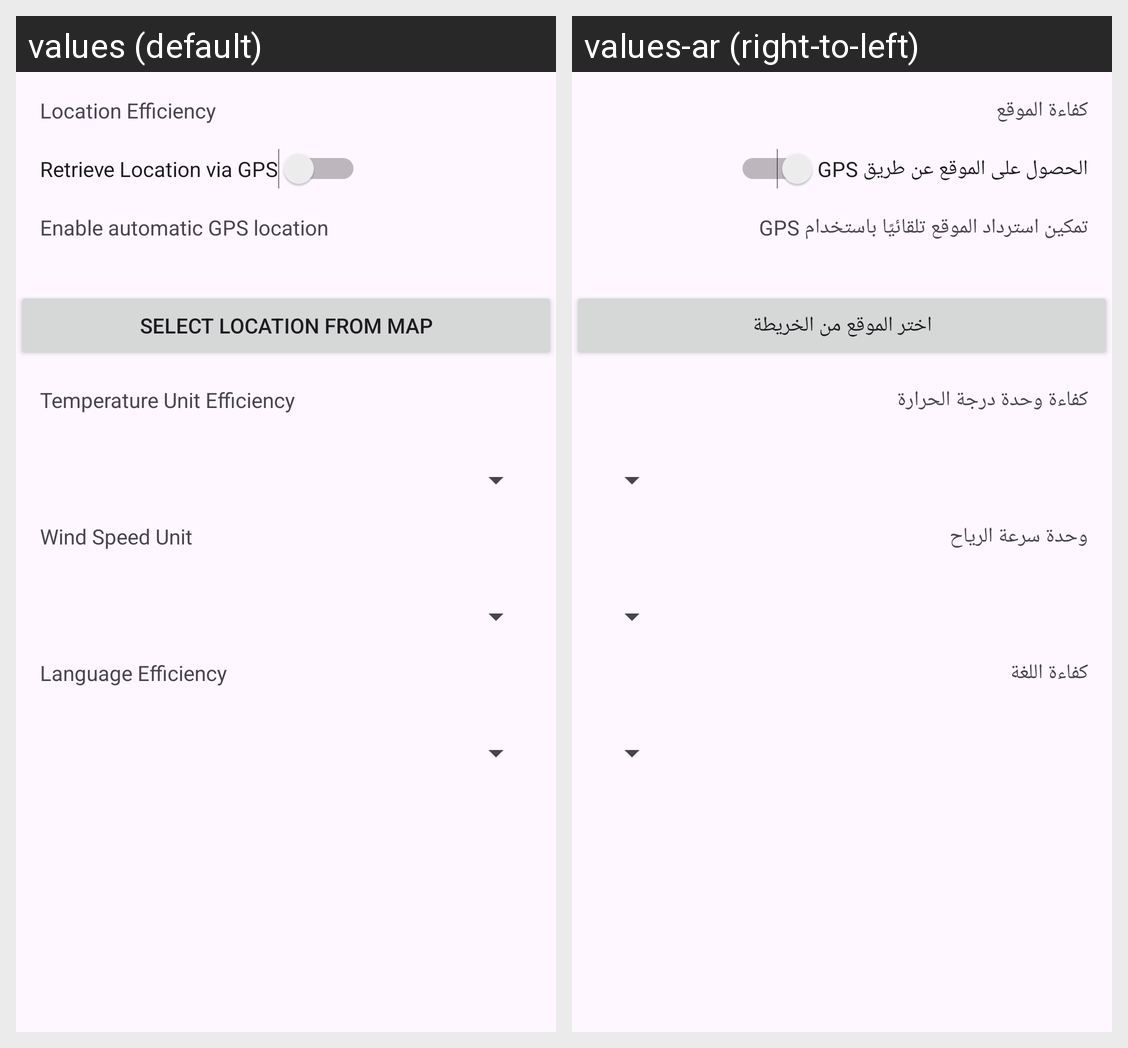

The same Android screen rendered under two of its app's locales, left to right. List the strings drawn on it with the default value and each locale's translation.
Android screen res/layout/fragment_preferences.xml rendered under 2 locales, left to right: values (default), values-ar (right-to-left). Device: Nexus 5 (rendered at 1080×1920; each locale shown at half size, 540×960, under a caption strip naming it); theme Theme.WeatherApp.
Strings drawn on this screen, with the default value and each locale's value (text and hints the layout hard-codes, and strings that could not be matched under every locale, appear in the picture but are not listed):

location_preferences
  values: Location Efficiency
  values-ar: كفاءة الموقع

get_location_by_gps
  values: Retrieve Location via GPS
  values-ar: الحصول على الموقع عن طريق GPS

enable_to_get_location_automatically_using_gps
  values: Enable automatic GPS location
  values-ar: تمكين استرداد الموقع تلقائيًا باستخدام GPS

choose_location_from_map
  values: Select Location from Map
  values-ar: اختر الموقع من الخريطة

temperature_unit_preferences
  values: Temperature Unit Efficiency
  values-ar: كفاءة وحدة درجة الحرارة

wind_speed_unit
  values: Wind Speed Unit
  values-ar: وحدة سرعة الرياح

language_preferences
  values: Language Efficiency
  values-ar: كفاءة اللغة
